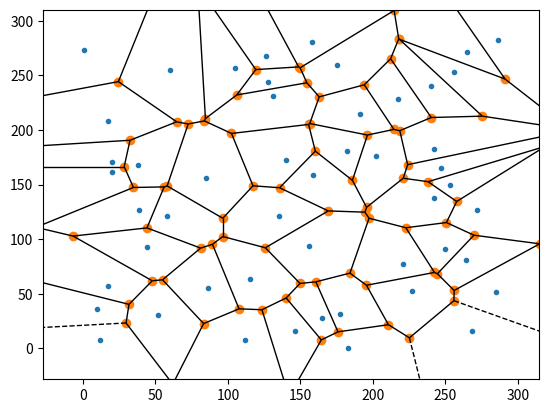

Write Python code to recreate this figure.
import numpy as np

# random = np.random.randint(0, 300, size=(500, 2))
#
# print (random.tolist())

# 100 posicoes potenciais(100)
pp_100 = [[48, 33], [86, 171], [95, 222], [67, 13], [89, 289], [57, 186], [89, 130], [46, 30], [134, 252], [260, 86],
          [175, 280], [282, 55], [69, 23], [123, 6], [268, 204], [162, 123], [297, 178], [102, 58], [267, 179], [128, 248],
          [0, 214], [92, 23], [99, 5], [196, 45], [4, 229], [160, 54], [283, 25], [197, 154], [151, 193], [203, 215],
          [170, 271], [85, 113], [293, 70], [239, 175], [122, 7], [30, 262], [254, 5], [148, 134], [136, 271], [92, 238],
          [157, 7], [135, 284], [164, 258], [126, 231], [295, 273], [169, 279], [28, 156], [211, 106], [44, 248], [58, 159],
          [72, 158], [115, 157], [141, 29], [254, 207], [46, 283], [61, 157], [95, 182], [90, 111], [199, 210], [218, 193],
          [13, 154], [42, 5], [57, 175], [279, 119], [207, 156], [173, 69], [10, 157], [297, 61], [268, 284], [218, 265],
          [206, 90], [257, 248], [101, 196], [175, 289], [90, 140], [77, 67], [189, 69], [291, 33], [110, 27], [220, 158],
          [55, 7], [184, 22], [239, 50], [75, 226], [245, 277], [210, 257], [16, 56], [65, 80], [175, 52], [275, 137],
          [130, 90], [13, 292], [153, 72], [271, 161], [200, 38], [16, 58], [72, 231], [89, 196], [164, 52], [130, 20]]


# 200 posicoes potenciais(200)
pp_200 = [[46, 214], [152, 139], [108, 114], [8, 292], [9, 168], [223, 28], [69, 97], [220, 101], [251, 127], [84, 99],
          [26, 289], [254, 128], [299, 116], [287, 34], [209, 106], [89, 169], [38, 121], [247, 3], [70, 231], [119, 86],
          [272, 10], [231, 115], [285, 96], [31, 49], [133, 37], [268, 124], [238, 124], [276, 212], [294, 121], [67, 111],
          [209, 207], [187, 76], [289, 99], [169, 143], [247, 156], [18, 22], [284, 275], [112, 63], [176, 243], [138, 217],
          [187, 141], [37, 123], [164, 254], [117, 54], [85, 255], [272, 135], [50, 11], [173, 72], [262, 12], [253, 70],
          [116, 14], [62, 102], [36, 196], [244, 11], [169, 103], [217, 122], [286, 187], [150, 245], [167, 206], [272, 53],
          [145, 32], [94, 170], [189, 140], [139, 27], [125, 112], [222, 228], [164, 288], [113, 87], [190, 146], [178, 50],
          [41, 283], [186, 270], [11, 46], [86, 180], [55, 168], [68, 160], [201, 160], [202, 226], [173, 29], [182, 195],
          [205, 234], [191, 158], [130, 216], [132, 196], [58, 193], [277, 12], [139, 290], [30, 293], [169, 11], [89, 71],
          [24, 165], [272, 105], [183, 217], [99, 85], [284, 168], [158, 33], [111, 116], [230, 19], [81, 122], [167, 198],
          [273, 299], [138, 202], [21, 266], [33, 105], [71, 18], [278, 293], [121, 289], [161, 293], [189, 93], [155, 239],
          [219, 17], [14, 198], [151, 116], [124, 174], [100, 87], [255, 215], [141, 175], [42, 151], [201, 68], [198, 113],
          [293, 8], [144, 229], [120, 286], [83, 277], [202, 84], [231, 122], [119, 244], [95, 122], [202, 267], [104, 205],
          [104, 158], [55, 126], [27, 233], [274, 35], [177, 81], [82, 133], [278, 203], [291, 298], [131, 142], [82, 266],
          [134, 256], [183, 129], [289, 284], [2, 299], [102, 273], [244, 87], [138, 192], [1, 185], [137, 158], [140, 275],
          [277, 54], [85, 80], [111, 253], [102, 16], [297, 278], [135, 95], [78, 275], [34, 74], [21, 93], [94, 234], [280, 294],
          [193, 287], [162, 261], [245, 223], [168, 242], [73, 52], [235, 245], [271, 291], [27, 42], [299, 251], [172, 40],
          [297, 229], [53, 131], [252, 219], [2, 43], [207, 180], [278, 37], [59, 211], [287, 242], [275, 60], [119, 141],
          [277, 116], [43, 228], [79, 33], [7, 141], [192, 39], [2, 17], [265, 178], [201, 295], [165, 13], [8, 86], [168, 86],
          [79, 53], [284, 80], [150, 296], [76, 118], [227, 102], [187, 164], [185, 22], [83, 188]]


# 300 posicoes potenciais(324)
pp_300 = [[176, 277], [28, 94], [148, 14], [179, 242], [57, 206], [27, 217], [255, 264], [132, 109], [219, 20], [143, 102],
          [62, 82], [162, 90], [57, 92], [103, 62], [35, 24], [123, 209], [271, 206], [178, 45], [157, 27], [205, 232],
          [29, 270], [284, 112], [166, 69], [162, 185], [164, 56], [262, 291], [167, 8], [81, 259], [295, 122], [45, 61],
          [184, 109], [47, 231], [85, 139], [197, 108], [290, 110], [29, 0], [153, 202], [224, 96], [276, 291], [46, 170],
          [36, 15], [291, 99], [212, 117], [280, 60], [230, 113], [241, 163], [296, 114], [214, 118], [40, 32], [119, 118],
          [89, 193], [275, 274], [204, 287], [226, 39], [289, 136], [297, 54], [156, 6], [122, 13], [41, 236], [280, 87],
          [72, 64], [193, 291], [248, 106], [13, 159], [170, 122], [41, 203], [158, 129], [284, 148], [23, 239], [7, 262],
          [52, 23], [29, 52], [8, 78], [195, 206], [159, 142], [237, 253], [62, 71], [185, 296], [197, 83], [97, 214],
          [186, 131], [66, 176], [243, 176], [298, 256], [31, 285], [162, 249], [238, 299], [267, 151], [39, 132], [176, 272],
          [297, 25], [45, 220], [17, 234], [281, 281], [124, 71], [139, 87], [226, 288], [120, 286], [184, 37], [194, 206],
          [219, 47], [71, 143], [123, 123], [230, 30], [86, 86], [76, 259], [127, 17], [81, 157], [28, 152], [219, 93],
          [281, 158], [247, 229], [163, 156], [208, 129], [152, 269], [276, 245], [84, 138], [134, 88], [78, 269], [118, 206],
          [54, 241], [218, 53], [81, 107], [130, 164], [98, 219], [10, 195], [215, 177], [63, 225], [159, 228], [99, 260],
          [287, 201], [30, 5], [273, 151], [40, 152], [12, 186], [156, 3], [71, 67], [249, 170], [172, 6], [118, 239],
          [181, 24], [3, 114], [3, 128], [286, 278], [263, 82], [135, 279], [7, 127], [294, 276], [234, 77], [243, 291],
          [188, 89], [139, 265], [5, 242], [295, 201], [246, 269], [34, 7], [82, 252], [298, 45], [214, 158], [243, 175],
          [142, 102], [140, 254], [7, 95], [2, 166], [67, 97], [95, 40], [133, 223], [197, 66], [110, 234], [234, 15],
          [223, 255], [31, 224], [274, 284], [176, 285], [242, 208], [281, 101], [112, 160], [45, 236], [155, 27], [233, 21],
          [122, 122], [221, 153], [1, 144], [71, 52], [156, 259], [19, 255], [57, 38], [122, 296], [0, 60], [69, 163],
          [298, 273], [173, 243], [146, 95], [199, 215], [50, 120], [266, 0], [278, 86], [119, 203], [121, 95], [80, 178],
          [153, 223], [134, 161], [246, 4], [77, 230], [38, 127], [118, 188], [243, 132], [1, 80], [229, 42], [15, 268],
          [287, 176], [151, 57], [284, 156], [273, 177], [226, 191], [234, 73], [187, 86], [86, 41], [203, 174], [279, 190],
          [288, 255], [87, 20], [104, 48], [264, 229], [101, 298], [186, 186], [288, 54], [25, 289], [112, 88], [21, 76],
          [4, 217], [222, 145], [159, 144], [211, 178], [291, 155], [180, 73], [169, 290], [189, 5], [91, 117], [103, 4],
          [248, 159], [42, 259], [39, 198], [62, 247], [166, 49], [42, 41], [172, 113], [23, 297], [119, 188], [56, 232],
          [81, 79], [274, 81], [202, 196], [111, 190], [269, 200], [174, 47], [13, 173], [281, 63], [244, 256], [205, 49],
          [224, 46], [230, 193], [35, 281], [4, 96], [111, 95], [176, 208], [103, 5], [259, 138], [33, 117], [266, 146],
          [198, 75], [260, 287], [40, 211], [282, 17], [247, 213], [211, 264], [280, 5], [99, 189], [143, 221], [170, 141],
          [249, 231], [271, 151], [96, 281], [52, 46], [28, 113], [269, 134], [52, 39], [84, 132], [243, 141], [85, 48],
          [228, 131], [118, 2], [241, 128], [119, 213], [208, 227], [191, 26], [277, 299], [266, 72], [263, 260], [265, 231]]


# 400 posicoes potenciais(400)
pp_400 = [[136, 12], [20, 213], [95, 62], [98, 125], [196, 18], [290, 297], [225, 113], [135, 60], [136, 30], [59, 209],
          [130, 220], [119, 142], [261, 184], [52, 239], [132, 71], [90, 196], [66, 191], [247, 277], [34, 241], [39, 184],
          [170, 13], [26, 31], [63, 59], [189, 122], [217, 235], [290, 200], [221, 131], [252, 49], [233, 51], [6, 97],
          [26, 217], [282, 118], [293, 203], [54, 4], [228, 157], [3, 212], [195, 238], [128, 110], [103, 219], [73, 263],
          [206, 292], [274, 60], [132, 97], [187, 104], [62, 164], [113, 159], [166, 141], [108, 207], [193, 241], [298, 259],
          [25, 244], [140, 178], [209, 55], [223, 100], [60, 271], [97, 8], [105, 129], [165, 205], [243, 272], [214, 285],
          [52, 207], [75, 149], [27, 226], [75, 217], [165, 121], [114, 79], [214, 184], [174, 148], [225, 24], [146, 83],
          [173, 207], [56, 46], [42, 253], [122, 216], [207, 87], [105, 256], [70, 259], [54, 229], [134, 220], [296, 61],
          [19, 18], [139, 55], [271, 59], [153, 88], [108, 87], [72, 160], [278, 143], [36, 198], [23, 298], [35, 101],
          [42, 142], [261, 245], [109, 240], [283, 267], [154, 83], [272, 297], [205, 200], [276, 207], [93, 59], [296, 295],
          [28, 234], [184, 17], [169, 1], [184, 99], [39, 39], [269, 55], [108, 147], [191, 230], [265, 6], [280, 260],
          [124, 241], [3, 120], [19, 222], [14, 180], [219, 141], [1, 251], [125, 298], [65, 90], [246, 51], [249, 290],
          [259, 92], [58, 55], [51, 36], [181, 233], [44, 111], [147, 116], [27, 175], [268, 13], [263, 11], [261, 244],
          [6, 106], [290, 31], [154, 195], [113, 85], [85, 6], [91, 184], [83, 252], [26, 60], [91, 268], [28, 145],
          [237, 75], [203, 8], [151, 193], [20, 110], [137, 123], [54, 291], [156, 37], [166, 15], [214, 134], [159, 4],
          [90, 141], [54, 49], [284, 46], [290, 63], [45, 81], [266, 110], [16, 76], [71, 12], [294, 198], [269, 119],
          [99, 168], [293, 115], [276, 273], [8, 153], [73, 61], [99, 160], [214, 77], [30, 253], [91, 56], [12, 271],
          [75, 178], [98, 185], [289, 266], [127, 274], [11, 43], [174, 131], [11, 225], [76, 253], [288, 47], [166, 220],
          [12, 1], [241, 200], [222, 281], [192, 76], [74, 34], [117, 264], [0, 63], [40, 8], [144, 191], [267, 89],
          [61, 147], [100, 207], [266, 106], [7, 54], [256, 213], [266, 179], [256, 196], [144, 74], [116, 126], [251, 117],
          [208, 226], [89, 242], [56, 255], [171, 205], [128, 279], [205, 172], [6, 203], [240, 266], [12, 204], [2, 79],
          [143, 226], [85, 1], [184, 70], [143, 163], [191, 80], [1, 294], [102, 124], [219, 196], [31, 262], [166, 143],
          [262, 178], [207, 268], [102, 93], [179, 259], [132, 239], [254, 32], [197, 36], [186, 126], [35, 155], [115, 113],
          [10, 217], [18, 176], [136, 191], [232, 261], [181, 209], [10, 106], [236, 287], [227, 65], [267, 190], [153, 218],
          [39, 190], [237, 232], [10, 188], [235, 9], [68, 193], [28, 52], [123, 249], [13, 235], [187, 92], [164, 179],
          [21, 290], [282, 235], [69, 177], [167, 217], [85, 259], [62, 230], [267, 74], [9, 148], [177, 78], [212, 3],
          [93, 196], [21, 247], [27, 151], [202, 174], [51, 294], [93, 165], [207, 220], [138, 215], [51, 280], [152, 154],
          [88, 228], [95, 214], [276, 37], [176, 268], [113, 196], [257, 44], [174, 167], [227, 278], [179, 204], [265, 259],
          [227, 85], [130, 154], [235, 60], [23, 11], [228, 190], [6, 236], [292, 43], [46, 165], [6, 241], [212, 130], [39, 163],
          [274, 24], [136, 72], [268, 179], [206, 13], [183, 268], [101, 145], [160, 150], [260, 185], [178, 54], [264, 195],
          [159, 234], [119, 211], [187, 199], [152, 127], [272, 233], [103, 205], [198, 104], [113, 141], [197, 256], [267, 164],
          [294, 39], [18, 226], [17, 14], [244, 93], [170, 140], [243, 140], [224, 14], [143, 273], [187, 166], [82, 268],
          [209, 34], [255, 34], [237, 23], [88, 213], [241, 136], [146, 216], [119, 296], [151, 221], [273, 299], [25, 133],
          [93, 132], [14, 21], [60, 20], [194, 2], [171, 26], [56, 63], [65, 172], [200, 291], [141, 41], [98, 59], [6, 221],
          [84, 178], [176, 275], [180, 104], [120, 35], [86, 27], [268, 206], [224, 119], [216, 157], [259, 150], [155, 88],
          [295, 91], [42, 195], [152, 232], [296, 161], [147, 83], [273, 277], [233, 280], [227, 266], [170, 56], [192, 4],
          [171, 149], [268, 105], [186, 108], [231, 100], [232, 110], [215, 40], [237, 174], [1, 104], [112, 236], [151, 182],
          [213, 208], [53, 73], [233, 80], [136, 258], [216, 91], [93, 246], [19, 176], [146, 129], [110, 192], [146, 202],
          [38, 214], [241, 7], [270, 45], [66, 66], [271, 128], [161, 286], [92, 7], [71, 142], [230, 132], [127, 226],
          [77, 248], [230, 85], [31, 114], [206, 115], [97, 102], [211, 59], [242, 90], [215, 220]]


# 500 posicoes potenciais(500)
pp_500 = [[134, 161], [213, 143], [178, 5], [88, 160], [66, 65], [179, 236], [64, 68], [253, 38], [93, 35], [145, 54],
          [53, 185], [201, 48], [97, 167], [88, 70], [135, 191], [222, 265], [207, 9], [182, 103], [242, 120], [296, 271],
          [199, 80], [151, 116], [228, 108], [119, 19], [187, 167], [143, 177], [105, 55], [249, 16], [63, 218], [137, 11],
          [251, 66], [184, 39], [102, 3], [170, 65], [76, 125], [151, 189], [97, 161], [217, 175], [233, 181], [251, 11],
          [108, 36], [120, 146], [2, 198], [253, 108], [276, 35], [270, 252], [115, 147], [33, 145], [247, 278], [150, 291],
          [32, 7], [46, 259], [282, 186], [179, 198], [83, 38], [142, 231], [239, 284], [142, 266], [131, 242], [223, 221],
          [254, 57], [136, 198], [17, 121], [295, 265], [185, 289], [175, 173], [66, 210], [190, 188], [196, 147], [188, 36],
          [215, 282], [89, 219], [80, 149], [269, 259], [72, 72], [50, 22], [36, 127], [155, 191], [186, 235], [150, 193],
          [60, 192], [173, 207], [112, 41], [144, 108], [250, 185], [292, 131], [11, 71], [196, 10], [262, 59], [182, 62],
          [263, 107], [61, 183], [213, 265], [107, 121], [82, 282], [123, 299], [51, 73], [62, 10], [80, 150], [252, 299],
          [264, 143], [167, 287], [164, 97], [168, 128], [268, 249], [278, 240], [289, 122], [117, 197], [156, 287], [182, 80],
          [216, 186], [6, 72], [284, 21], [62, 136], [63, 261], [234, 85], [230, 222], [55, 86], [89, 285], [22, 142],
          [4, 222], [24, 111], [80, 149], [216, 276], [91, 200], [26, 296], [157, 189], [78, 171], [50, 44], [81, 253],
          [37, 97], [183, 218], [137, 106], [129, 80], [77, 80], [268, 280], [52, 71], [180, 159], [227, 24], [263, 31],
          [186, 266], [137, 283], [215, 73], [215, 91], [65, 59], [202, 294], [221, 247], [286, 0], [148, 243], [87, 101],
          [288, 105], [11, 179], [13, 29], [290, 145], [149, 154], [15, 155], [37, 272], [29, 256], [184, 89], [144, 195],
          [248, 277], [214, 286], [127, 108], [125, 297], [134, 273], [222, 216], [184, 140], [145, 91], [259, 144], [198, 57],
          [97, 148], [249, 159], [161, 155], [126, 8], [161, 185], [137, 65], [152, 164], [81, 169], [59, 73], [20, 188],
          [179, 157], [56, 251], [140, 104], [195, 280], [290, 103], [269, 284], [135, 275], [197, 241], [100, 151], [278, 208],
          [139, 222], [98, 148], [51, 30], [259, 294], [209, 135], [191, 189], [37, 138], [47, 68], [76, 94], [216, 118],
          [192, 1], [273, 72], [0, 127], [290, 270], [19, 143], [13, 18], [12, 159], [186, 217], [87, 57], [175, 260], [178, 243],
          [110, 132], [12, 3], [70, 193], [80, 121], [114, 80], [0, 40], [274, 43], [233, 229], [273, 200], [103, 213], [269, 217],
          [121, 51], [156, 246], [12, 74], [186, 133], [167, 233], [3, 211], [170, 144], [220, 109], [86, 21], [205, 70],
          [244, 234], [190, 56], [20, 255], [228, 163], [93, 297], [33, 70], [115, 250], [76, 292], [201, 184], [220, 244],
          [189, 229], [194, 60], [202, 134], [51, 84], [235, 201], [27, 32], [28, 86], [90, 253], [104, 117], [24, 86],
          [140, 1], [59, 216], [40, 147], [106, 107], [131, 211], [128, 9], [67, 162], [87, 174], [29, 28], [120, 204],
          [226, 293], [146, 252], [214, 168], [268, 129], [258, 89], [140, 161], [185, 187], [243, 210], [296, 228],
          [27, 266], [118, 111], [26, 11], [173, 206], [123, 147], [197, 195], [9, 46], [112, 180], [109, 131], [102, 219],
          [178, 60], [67, 190], [173, 100], [32, 124], [212, 278], [222, 254], [64, 119], [211, 97], [56, 248], [195, 59],
          [245, 50], [83, 283], [166, 47], [139, 216], [211, 279], [150, 183], [45, 227], [7, 85], [146, 57], [71, 103],
          [95, 212], [21, 209], [151, 292], [243, 68], [227, 81], [12, 290], [138, 13], [31, 26], [278, 90], [35, 198],
          [104, 254], [180, 81], [235, 25], [234, 250], [38, 273], [143, 139], [234, 153], [184, 172], [149, 129], [173, 213],
          [225, 152], [83, 77], [212, 262], [274, 262], [127, 277], [280, 167], [268, 65], [36, 217], [291, 207], [198, 25],
          [103, 275], [284, 154], [23, 119], [97, 213], [106, 262], [277, 126], [98, 35], [152, 182], [77, 2], [210, 242],
          [9, 2], [112, 294], [262, 225], [152, 191], [138, 258], [176, 118], [297, 123], [281, 151], [153, 293], [215, 20],
          [174, 141], [165, 200], [158, 64], [199, 112], [66, 35], [169, 170], [254, 98], [278, 65], [154, 286], [59, 95],
          [217, 256], [281, 232], [151, 186], [175, 96], [146, 63], [115, 281], [165, 237], [206, 235], [137, 26],
          [63, 134], [3, 96], [181, 154], [96, 48], [34, 44], [116, 196], [283, 10], [197, 158], [257, 54], [228, 136],
          [19, 297], [69, 17], [231, 13], [277, 261], [20, 29], [87, 251], [36, 289], [180, 185], [273, 77], [150, 100],
          [234, 24], [269, 141], [126, 69], [19, 32], [215, 232], [70, 83], [273, 287], [26, 147], [139, 0], [135, 285],
          [45, 102], [165, 147], [271, 275], [176, 60], [202, 65], [158, 63], [236, 274], [285, 26], [162, 142], [93, 135],
          [128, 259], [88, 168], [23, 150], [298, 236], [234, 196], [137, 69], [254, 179], [115, 182], [120, 182],
          [224, 139], [106, 138], [32, 221], [187, 69], [222, 21], [292, 8], [162, 293], [40, 23], [149, 125], [299, 53],
          [95, 299], [118, 183], [153, 46], [254, 54], [119, 116], [54, 150], [218, 22], [84, 167], [72, 118], [169, 96],
          [46, 219], [197, 234], [95, 236], [116, 252], [185, 217], [48, 110], [209, 50], [261, 235], [266, 103], [268, 267],
          [22, 208], [84, 232], [42, 16], [292, 97], [132, 230], [93, 265], [217, 284], [240, 118], [128, 154], [229, 8],
          [229, 85], [259, 20], [182, 9], [247, 286], [70, 10], [207, 224], [4, 214], [159, 57], [134, 161], [208, 230],
          [245, 125], [42, 27], [230, 276], [131, 208], [183, 13], [107, 229], [147, 225], [291, 80], [125, 49], [190, 31],
          [37, 89], [236, 115], [34, 237], [249, 263], [233, 81], [95, 38], [119, 105], [20, 138], [114, 224], [244, 9],
          [162, 21], [137, 58], [201, 216], [167, 283], [203, 292], [124, 235], [139, 252], [74, 30], [68, 241], [276, 7], [55, 160]]


alvos1 = [(1, 273), (60, 255), (286, 282), (175, 260), (240, 240), (20, 162), (165, 28),
         (135, 121), (85, 156), (264, 81), (20, 171), (285, 52), (221, 77), (227, 53),
         (183, 0), (146, 16), (10, 36), (202, 176), (217, 228), (17, 208),
         (242, 138), (17, 57), (156, 94), (112, 8), (265, 271), (12, 8), (140, 173),
         (177, 32), (44, 93), (105, 257), (247, 165), (272, 127), (158, 281),
         (39, 127), (131, 231), (256, 253), (268, 16), (253, 150), (182, 181), (86, 55),
         (126, 268), (159, 159), (128, 244), (242, 183), (38, 168), (250, 91),
         (58, 121), (52, 31), (115, 64), (191, 215)]



pp_voronoi_alvos1 = [[62.0, -754.8125], [142.11904761904762, -43.75595238095239], [123.47872340425532, 35.46542553191489], [28.5, 166.5],
                    [102.49222255459168, 196.87810349985043], [83.78744750349976, 208.3503655311868], [72.61371467953136, 205.52871582816448],
                    [225.16956064193633, 9.755459089713227], [255.84916864608076, 43.75178147268409], [84.52127659574468, 210.52127659574467],
                    [24.494079503806034, 244.31392726247532], [-301.16173752310533, 164.1524953789279], [-265.16666666666663, 166.5],
                    [64.69985223494643, 207.52992242334687], [32.52283105022831, 190.63698630136986], [-461.0599315068493, 136.78253424657532],
                    [-193.6875, 115.5625], [107.69661865998748, 36.31089542892924], [89.36842105263158, 95.36842105263158], [81.19672131147541, 91.90163934426229],
                    [58.132808532249875, 148.81183341797868], [214.62710640346654, 309.46003851709196], [221.2296322999279, 380.1070656092285],
                    [291.11290322580646, 246.69354838709677], [117.309009009009, 148.94144144144144], [125.83678756476684, 92.20639032815198],
                    [96.5, 102.5], [96.5, 119.21428571428571], [214.46629213483146, 200.56741573033707], [194.03773584905662, 241.4245283018868],
                    [162.9672667757774, 230.3772504091653], [197.33040259139287, 119.26330402591392], [210.71147161066048, 21.758400926998842],
                    [184.18173155458754, 68.98897359106996], [195.53846153846155, 57.88461538461539], [79.12472406181016, 331.94370860927154],
                    [70.68207282913166, 450.0518207282913], [68.18030690537086, 387.5076726342711], [47.857798165137616, 61.98165137614679],
                    [54.95478260869565, 62.89739130434783], [31.8206106870229, 40.39312977099237], [29.79073756432247, 23.342195540308747],
                    [62.0, -32.673913043478265], [83.26282628262825, 22.794329432943293], [34.86290322580645, 147.41129032258064],
                    [56.05627425614489, 147.9282018111255], [44.20454545454545, 110.39772727272728], [-32.3, 110.95142857142858],
                    [-6.713114754098363, 102.90983606557377], [169.23236514522821, 125.95850622406638], [194.5016489556614, 124.79223158666179],
                    [195.6266205704408, 129.23854796888506], [135.63232514177693, 147.17958412098298], [256.0105358217941, 53.111077664057795],
                    [218.51772151898734, 199.3987341772152], [335.59090909090907, 200.6818181818182], [140.1822429906542, 46.25311526479751],
                    [149.74395161290323, 59.533266129032256], [160.65942028985506, 61.02173913043478], [164.43582887700535, 7.851604278074866],
                    [175.921568627451, 15.23529411764706], [106.1, 232.1], [119.24334600760456, 255.35361216730038], [154.4742033383915, 243.26327769347498],
                    [149.8034154090548, 256.9837172359015], [148.77833753148616, 257.81486146095716], [196.23103448275862, 195.4241379310345],
                    [185.86036036036035, 153.94144144144144], [160.3027027027027, 180.6608108108108], [155.64274322169058, 205.1255980861244],
                    [156.45421245421244, 205.9532967032967], [222.69118644067797, 110.53254237288135], [242.44615384615383, 69.61153846153846],
                    [244.43438320209972, 68.40813648293963], [240.25280898876406, 211.47378277153558], [275.45522388059703, 212.7089552238806],
                    [212.19354838709677, 265.2540322580645], [217.80218687872764, 283.4821073558648], [218.23684210526315, 283.13157894736844],
                    [250.6928895612708, 115.29878971255673], [269.65193370165747, 103.71270718232044], [314.9983305509182, 95.82637729549249],
                    [714.8458401305057, 165.13327895595432], [257.76611226611226, 134.5893970893971], [318.8265306122449, 185.03061224489795],
                    [337.5, 199.83333333333334], [340.03982300884957, 198.9867256637168], [238.00632911392404, 152.70253164556962],
                    [220.9228346456693, 155.86614173228347], [223.96092715231788, 168.29470198675497]]


from scipy.spatial import Voronoi, voronoi_plot_2d
import matplotlib.pyplot as plt
"""
As linhas tracejadas representa uma celula voronoi infinita
"""
vor = Voronoi(alvos1)

v = np.array(vor.vertices)

print (v.tolist(), len(v))

voronoi_plot_2d(vor)

plt.show()